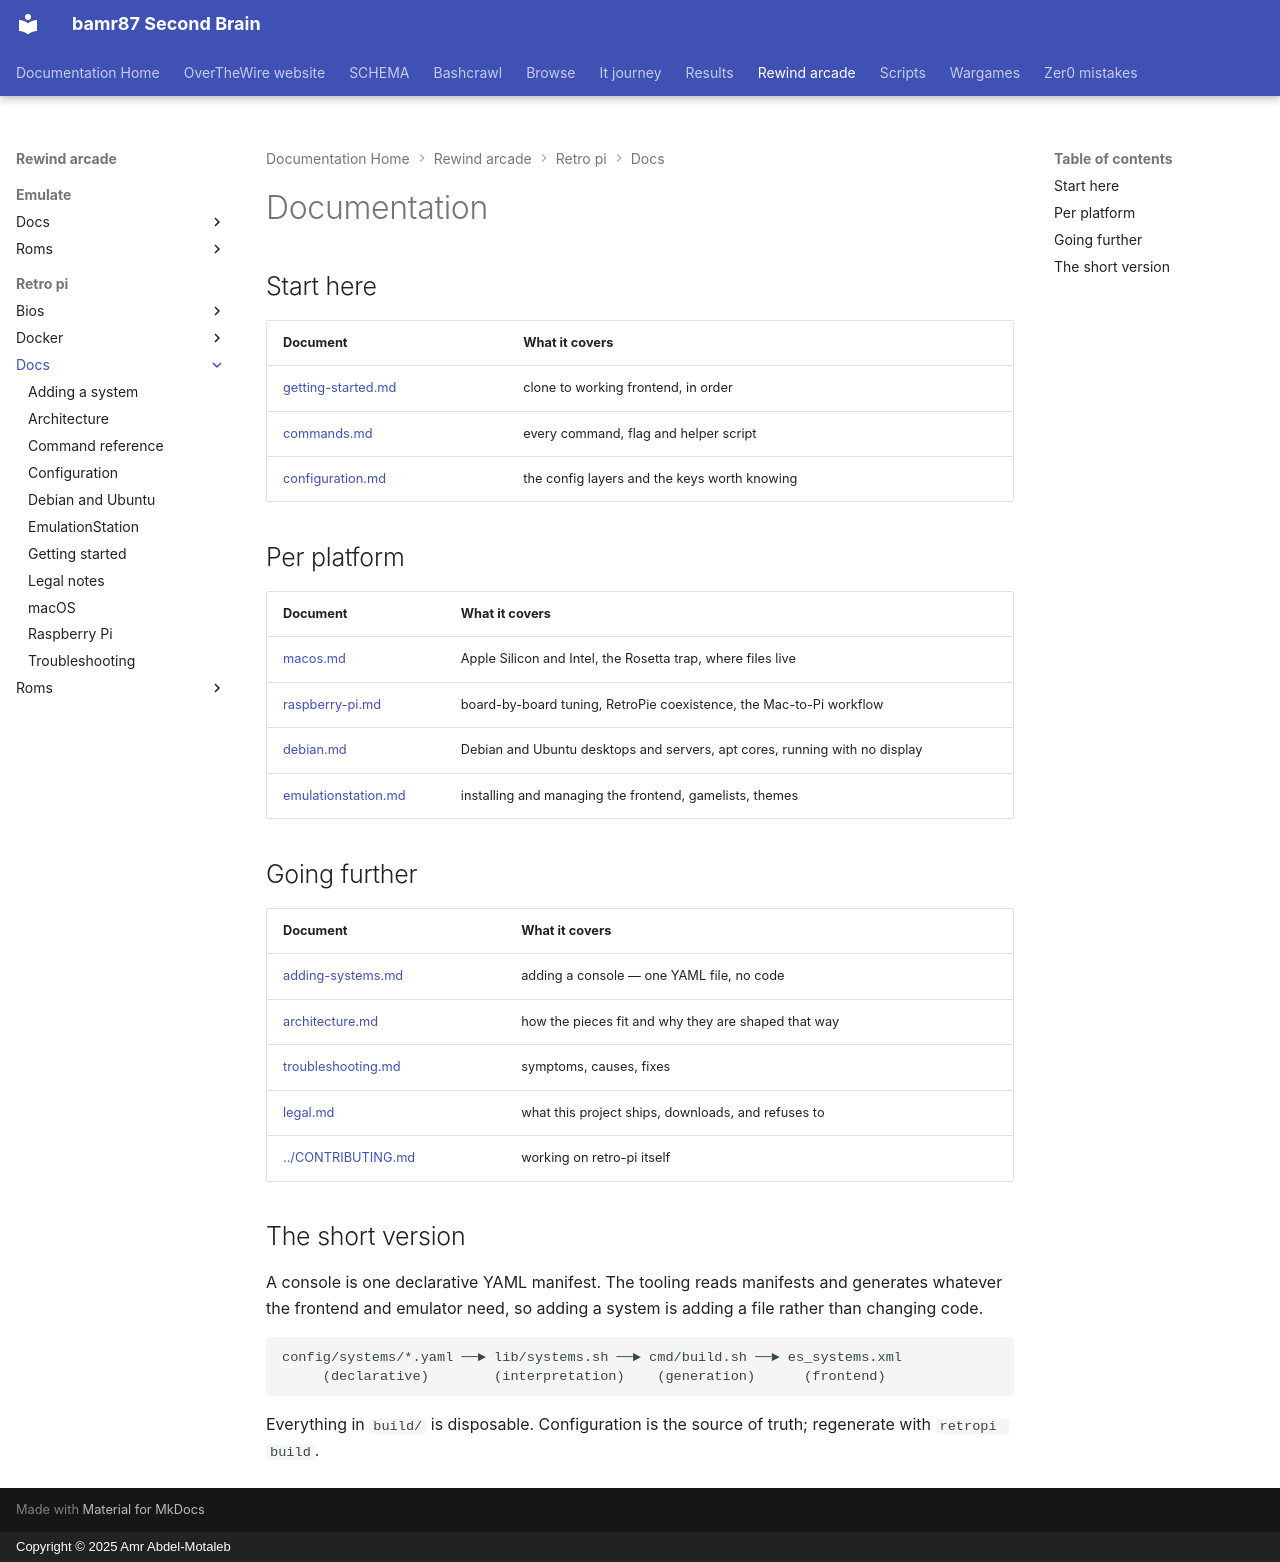

repository: bamr87/README · page: rewind-arcade/retro-pi/docs/index.html · generator: mkdocs · copyright: Copyright © 2025 Amr Abdel-Motaleb

---
source_file: retro-pi/docs/README.md
source_repo: bamr87/rewind-arcade
source_url: https://github.com/bamr87/rewind-arcade/blob/main/retro-pi/docs/README.md
title: Documentation
---
# Documentation

## Start here

| Document | What it covers |
|---|---|
| [getting-started.md](getting-started.md) | clone to working frontend, in order |
| [commands.md](commands.md) | every command, flag and helper script |
| [configuration.md](configuration.md) | the config layers and the keys worth knowing |

## Per platform

| Document | What it covers |
|---|---|
| [macos.md](macos.md) | Apple Silicon and Intel, the Rosetta trap, where files live |
| [raspberry-pi.md](raspberry-pi.md) | board-by-board tuning, RetroPie coexistence, the Mac-to-Pi workflow |
| [debian.md](debian.md) | Debian and Ubuntu desktops and servers, apt cores, running with no display |
| [emulationstation.md](emulationstation.md) | installing and managing the frontend, gamelists, themes |

## Going further

| Document | What it covers |
|---|---|
| [adding-systems.md](adding-systems.md) | adding a console — one YAML file, no code |
| [architecture.md](architecture.md) | how the pieces fit and why they are shaped that way |
| [troubleshooting.md](troubleshooting.md) | symptoms, causes, fixes |
| [legal.md](legal.md) | what this project ships, downloads, and refuses to |
| [../CONTRIBUTING.md](../CONTRIBUTING.md) | working on retro-pi itself |

## The short version

A console is one declarative YAML manifest. The tooling reads manifests and generates whatever the frontend and emulator need, so adding a system is adding a file rather than changing code.

```
config/systems/*.yaml ──► lib/systems.sh ──► cmd/build.sh ──► es_systems.xml
     (declarative)        (interpretation)    (generation)      (frontend)
```

Everything in `build/` is disposable. Configuration is the source of truth; regenerate with `retropi build`.
